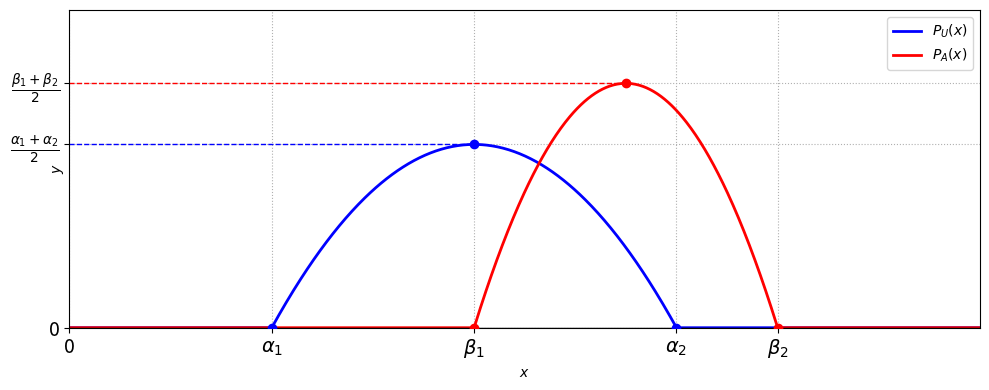

Write the Python code that produced this figure.
import numpy as np
import matplotlib.pyplot as plt

# --- Parameters (roots) ---
alpha1, alpha2 = 1.0, 3.0
beta1,  beta2  = 2.0, 3.5

# --- Coefficients for the parabolas ---
a = 6 / (alpha1 - alpha2)**3
b = - (6 * (alpha1 + alpha2)) / (alpha1 - alpha2)**3
c = (6 * alpha1 * alpha2) / (alpha1 - alpha2)**3

d = 6 / (beta1 - beta2)**3
e = - (6 * (beta1 + beta2)) / (beta1 - beta2)**3
f = (6 * beta1 * beta2) / (beta1 - beta2)**3

# For plotting
x_min, x_max = 0, 4.5
x = np.linspace(x_min, x_max, 1000)

# --- Define the parabolas ---
y_alpha = a * x**2 + b * x + c
y_beta  = d * x**2 + e * x + f

# Zero outside the roots
y_alpha[(x < alpha1) | (x > alpha2)] = 0
y_beta[(x < beta1)  | (x > beta2)]  = 0

# Peaks
x_alpha_peak = (alpha1 + alpha2) / 2.0
x_beta_peak  = (beta1 + beta2) / 2.0

y_alpha_peak = a * x_alpha_peak**2 + b * x_alpha_peak + c
y_beta_peak  = d * x_beta_peak**2  + e * x_beta_peak  + f

# --- Plotting ---
fig, ax = plt.subplots(figsize=(10, 4))

# Parabolas
ax.plot(x, y_alpha, label=r"$P_U(x)$", linewidth=2, color="blue")
ax.plot(x, y_beta,  label=r"$P_A(x)$", linewidth=2, color="red")

# Axis line
ax.axhline(0, color="black", linewidth=1)

# Root markers
ax.scatter([alpha1, alpha2], [0, 0], color="blue", zorder=5)
ax.scatter([beta1,  beta2],  [0, 0], color="red", zorder=5)

# Peak points
ax.scatter([x_alpha_peak], [y_alpha_peak], color="blue", zorder=6)
ax.scatter([x_beta_peak],  [y_beta_peak],  color="red",  zorder=6)

# --- Horizontal dashed lines from y-axis to each peak ---
ax.hlines(y_alpha_peak, 0, x_alpha_peak,
          linestyles="--", colors="blue", linewidth=1)

ax.hlines(y_beta_peak, 0, x_beta_peak,
          linestyles="--", colors="red", linewidth=1)


# Symbolic axes labels
ax.set_xlabel(r"$x$")
ax.set_ylabel(r"$y$",labelpad=-40)

# Remove numeric ticks (symbolic only)
ax.set_xticks(
    ticks=[0.0, alpha1, beta1, alpha2, beta2],
    labels=["0", r"$\alpha_1$", r"$\beta_1$", r"$\alpha_2$", r"$\beta_2$"],fontsize = 14)
ax.set_yticks(    
    ticks=[0.0, y_alpha_peak, y_beta_peak],
    labels=["0", r"$\frac{\alpha_1+\alpha_2}{2}$", r"$\frac{\beta_1+\beta_2}{2}$"],
    fontsize = 14)

# FORCE the grid to show even without ticks
ax.grid(True, linestyle=":", zorder=0)

ax.set_xlim(x_min, x_max)
ax.set_ylim(0, max(y_beta_peak, y_alpha_peak) * 1.3)

ax.legend()

plt.tight_layout()
plt.savefig("Parabola_figure.pdf", format="pdf")